Run: headless pygame with SDL's dummy video driver; simulated clock (each Clock.tick advances the game by its frame time, no real sleeping); random seed 0; keys injected as events and as key.get_pressed() state; mouse plan: one left click at the window centre at the start of phase 2, then a move to the lower-right quarter at the start of phase 3; restart key R tapped at the start of phases 3 and 4.
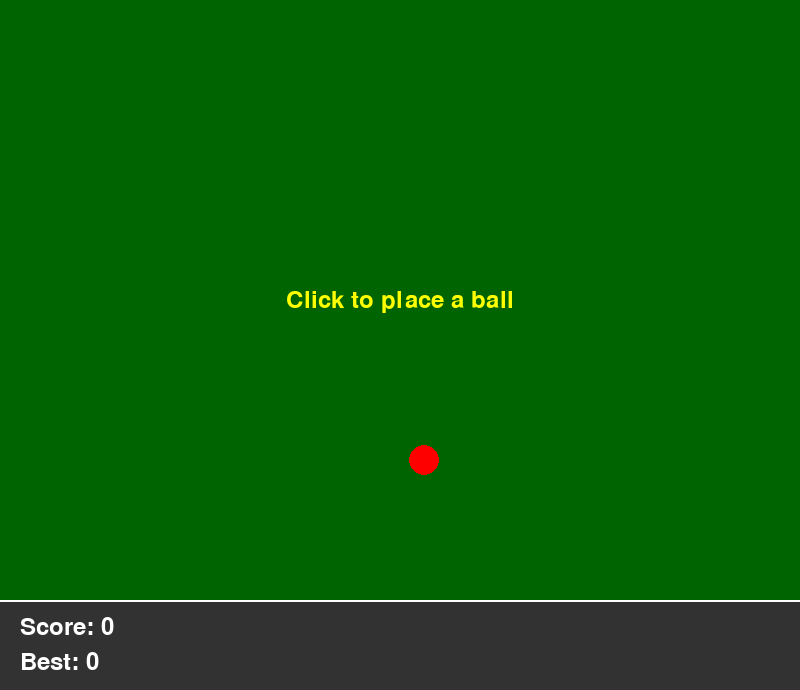
Frame 1 of 4 · flips 1–60 · no input
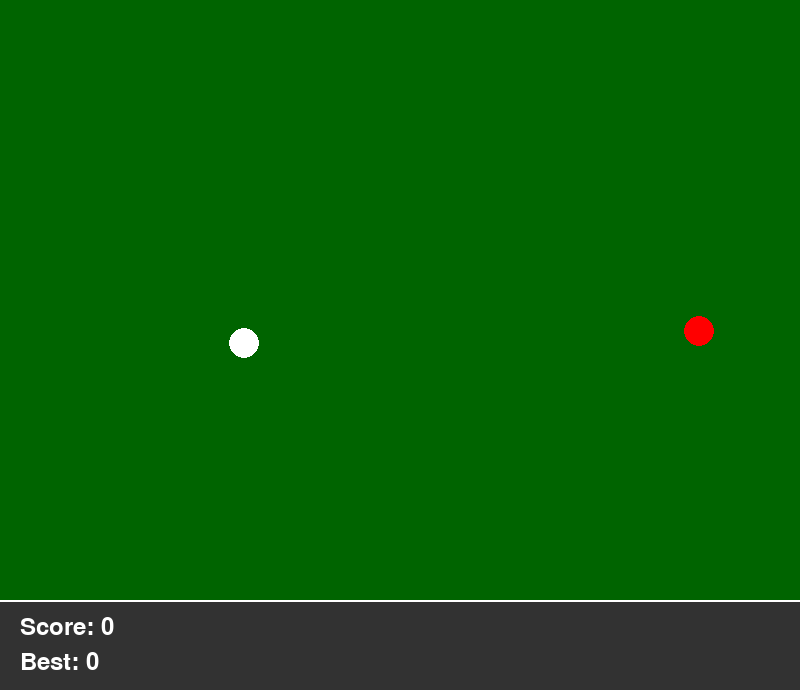
Frame 2 of 4 · flips 61–180 · clicked the window centre · tapped SPACE, RETURN · held RIGHT (→), D
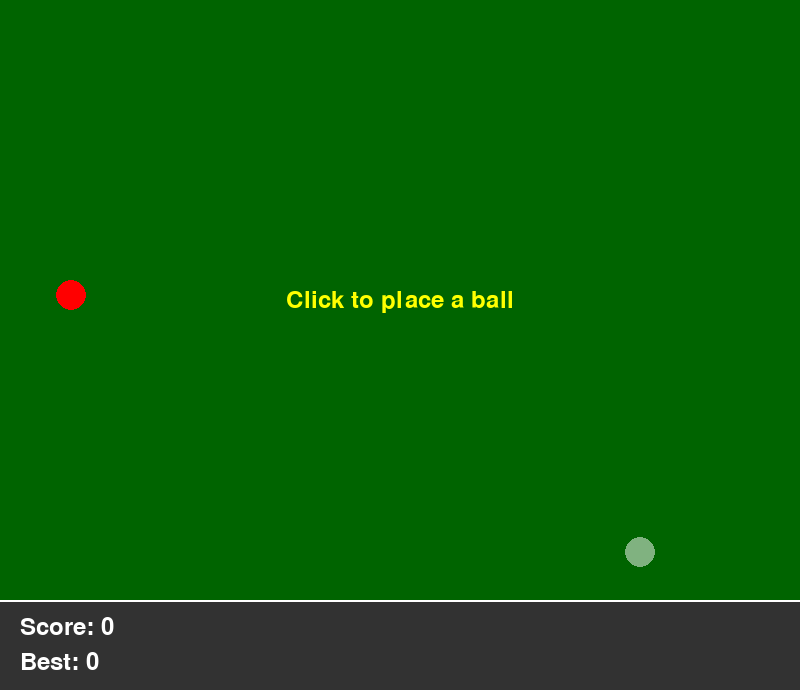
Frame 3 of 4 · flips 181–300 · moved the mouse to the lower-right quarter · tapped R · held DOWN (↓), S
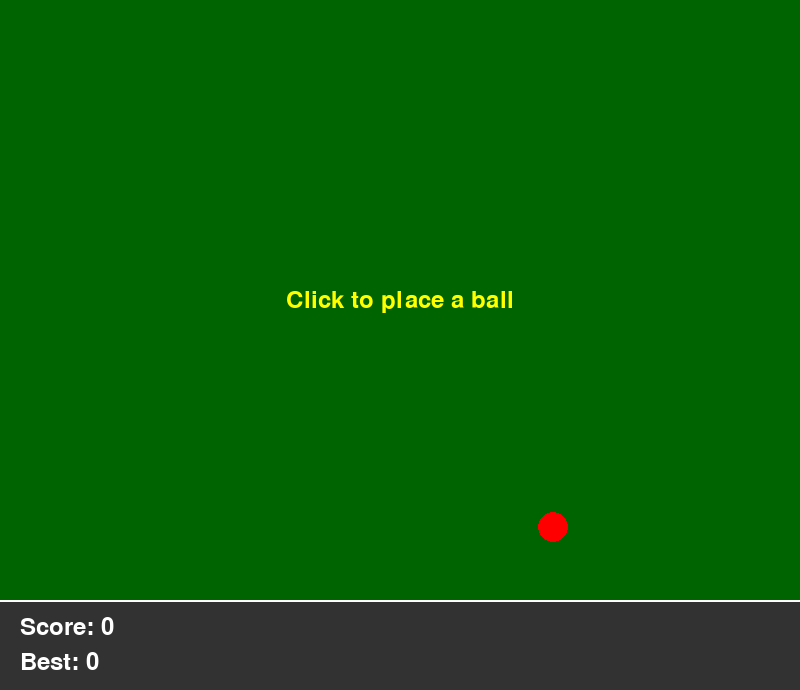
Frame 4 of 4 · flips 301–420 · tapped R · held LEFT (←), A, UP (↑), W

The pygame program that drew these frames:

#!/usr/bin/env python3
"""
Billiard Triangle Game

Amazon Q CLIを使って開発した、ビリヤード風の三角形ゲーム。
球の物理的な動きを楽しみながら、最終的に3つの球で作られる三角形の面積を競います。

作者: iwamot
開発ツール: Amazon Q CLI
ライセンス: MIT
"""

import pygame
import sys
import math
import random
from pygame.locals import *

# ゲーム設定の定数
SCREEN_WIDTH = 800      # 画面の幅
SCREEN_HEIGHT = 690     # 画面の高さ（UIエリア含む）
BOARD_HEIGHT = 600      # 盤面の高さ
FPS = 60                # フレームレート

# 球の設定
BALL_RADIUS = 15                        # 球の半径
TARGET_BALL_COLOR = (255, 0, 0)         # 的球の色（赤）
PLAYER_BALL_COLOR = (255, 255, 255)     # 手球の色（白）

# 色の設定
BG_COLOR = (0, 100, 0)                  # 盤面の背景色（緑）
UI_BG_COLOR = (50, 50, 50)              # UI部分の背景色（グレー）
TRIANGLE_COLOR = (255, 200, 0, 128)     # 三角形の色（半透明黄色）
TEXT_COLOR = (255, 255, 255)            # テキストの色（白）
INSTRUCTION_COLOR = (255, 255, 0)       # 指示テキストの色（黄色）
FONT_SIZE = 36                          # フォントサイズ

# 物理シミュレーションの定数
FRICTION = 0.99         # 摩擦係数（1に近いほど摩擦が少ない）
MIN_VELOCITY = 0.1      # 停止判定の閾値
INITIAL_SPEED = 22.0    # 球の初速
RESTITUTION = 0.6       # 反発係数（1が完全弾性衝突）
WALL_RESTITUTION = 0.8  # 壁での反発係数


class Ball:
    """
    ビリヤード球のクラス
    位置、速度、色などの属性と、移動や衝突などの機能を持つ
    """
    def __init__(self, x, y, color, is_target=False):
        """
        球の初期化
        
        Args:
            x (float): X座標
            y (float): Y座標
            color (tuple): 球の色 (R,G,B)
            is_target (bool): 的球かどうか
        """
        self.x = x
        self.y = y
        self.vx = 0      # X方向の速度
        self.vy = 0      # Y方向の速度
        self.color = color
        self.is_target = is_target
        self.moving = False
    
    def update(self):
        """球の位置と速度を更新する"""
        if self.moving:
            # 位置の更新
            self.x += self.vx
            self.y += self.vy
            
            # 壁との衝突判定と跳ね返り
            if self.x - BALL_RADIUS < 0:
                self.x = BALL_RADIUS
                self.vx = -self.vx * WALL_RESTITUTION
            elif self.x + BALL_RADIUS > SCREEN_WIDTH:
                self.x = SCREEN_WIDTH - BALL_RADIUS
                self.vx = -self.vx * WALL_RESTITUTION
            
            if self.y - BALL_RADIUS < 0:
                self.y = BALL_RADIUS
                self.vy = -self.vy * WALL_RESTITUTION
            elif self.y + BALL_RADIUS > BOARD_HEIGHT:
                self.y = BOARD_HEIGHT - BALL_RADIUS
                self.vy = -self.vy * WALL_RESTITUTION
            
            # 摩擦による減速
            self.vx *= FRICTION
            self.vy *= FRICTION
            
            # 速度が小さくなったら停止
            if math.sqrt(self.vx**2 + self.vy**2) < MIN_VELOCITY:
                self.vx = 0
                self.vy = 0
                self.moving = False
    
    def move_towards(self, target_x, target_y, speed=INITIAL_SPEED):
        """
        指定した目標に向かって球を移動させる
        
        Args:
            target_x (float): 目標のX座標
            target_y (float): 目標のY座標
            speed (float): 初速
        """
        dx = target_x - self.x
        dy = target_y - self.y
        distance = math.sqrt(dx**2 + dy**2)
        
        if distance > 0:
            self.vx = (dx / distance) * speed
            self.vy = (dy / distance) * speed
            self.moving = True
    
    def collide_with(self, other_ball):
        """
        他の球との衝突判定と反応
        
        Args:
            other_ball (Ball): 衝突相手の球
            
        Returns:
            bool: 衝突したかどうか
        """
        dx = other_ball.x - self.x
        dy = other_ball.y - self.y
        distance = math.sqrt(dx**2 + dy**2)
        
        # 衝突判定
        if distance < BALL_RADIUS * 2:
            # 衝突位置を調整（めり込み防止）
            overlap = BALL_RADIUS * 2 - distance
            if distance > 0:  # ゼロ除算防止
                self.x -= (dx / distance) * (overlap / 2)
                self.y -= (dy / distance) * (overlap / 2)
                other_ball.x += (dx / distance) * (overlap / 2)
                other_ball.y += (dy / distance) * (overlap / 2)
            
            # 衝突後の速度計算（運動量保存則に基づく）
            if distance > 0:  # ゼロ除算防止
                # 衝突の法線方向ベクトル
                nx = dx / distance
                ny = dy / distance
                
                # 相対速度
                dvx = other_ball.vx - self.vx
                dvy = other_ball.vy - self.vy
                
                # 法線方向の相対速度
                dot_product = dvx * nx + dvy * ny
                
                # 衝突による速度変化
                impulse = (1 + RESTITUTION) * dot_product
                
                # 速度の更新
                self.vx += impulse * nx
                self.vy += impulse * ny
                other_ball.vx -= impulse * nx
                other_ball.vy -= impulse * ny
                
                # 両方のボールを動かす
                self.moving = True
                other_ball.moving = True
                
                # 完全に同じ軸上にある場合、わずかにランダムな力を加える（無限ループ防止）
                if abs(dx) < 0.001 or abs(dy) < 0.001:
                    # 微小なランダムな力を加える
                    random_force = 0.5
                    self.vx += random.uniform(-random_force, random_force)
                    self.vy += random.uniform(-random_force, random_force)
                    other_ball.vx += random.uniform(-random_force, random_force)
                    other_ball.vy += random.uniform(-random_force, random_force)
            
            return True
        
        return False
    
    def draw(self, screen):
        """
        球を画面に描画する
        
        Args:
            screen: 描画対象の画面
        """
        pygame.draw.circle(screen, self.color, (int(self.x), int(self.y)), BALL_RADIUS)


class BilliardTriangleGame:
    """
    ビリヤード三角形ゲームのメインクラス
    ゲームの状態管理、描画、イベント処理などを行う
    """
    def __init__(self):
        """ゲームの初期化"""
        pygame.init()
        self.screen = pygame.display.set_mode((SCREEN_WIDTH, SCREEN_HEIGHT))
        pygame.display.set_caption("Billiard Triangle Game")
        self.clock = pygame.time.Clock()
        self.font = pygame.font.Font(None, FONT_SIZE)
        
        # カーソル用の半透明の球のサーフェスを作成
        self.cursor_ball_surface = pygame.Surface((BALL_RADIUS*2, BALL_RADIUS*2), pygame.SRCALPHA)
        pygame.draw.circle(self.cursor_ball_surface, (255, 255, 255, 128), (BALL_RADIUS, BALL_RADIUS), BALL_RADIUS)
        
        # ベストスコアの初期化
        self.best_score = 0
        
        # ゲーム状態
        self.reset_game()
    
    def reset_game(self):
        """ゲームをリセットし、新しいゲームを開始する"""
        # ターゲット球の初期化（ランダムな位置）
        target_x = random.randint(BALL_RADIUS * 2, SCREEN_WIDTH - BALL_RADIUS * 2)
        target_y = random.randint(BALL_RADIUS * 2, BOARD_HEIGHT - BALL_RADIUS * 2)
        self.target_ball = Ball(target_x, target_y, TARGET_BALL_COLOR, True)
        
        # プレイヤーの球
        self.player_balls = []
        self.balls_left = 2  # 残りの球の数
        
        # ゲーム状態
        self.placing_ball = False  # 球を配置中かどうか
        self.all_balls_stopped = True  # すべての球が停止しているかどうか
        self.game_over = False
        self.current_score = 0
        self.triangle = None
        
        # 一時的な球（配置プレビュー用）
        self.temp_ball = None
    
    def all_stopped(self):
        """
        すべての球が停止しているかチェック
        
        Returns:
            bool: すべての球が停止していればTrue
        """
        if self.target_ball.moving:
            return False
        
        for ball in self.player_balls:
            if ball.moving:
                return False
        
        return True
    
    def update_balls(self):
        """すべての球の位置と速度を更新し、衝突判定を行う"""
        self.target_ball.update()
        
        for ball in self.player_balls:
            ball.update()
            
            # 他の球との衝突チェック
            ball.collide_with(self.target_ball)
            
            for other_ball in self.player_balls:
                if ball != other_ball:
                    ball.collide_with(other_ball)
    
    def calculate_triangle_area(self):
        """
        3つの球で作られる三角形の面積を計算
        
        Returns:
            float: 三角形の面積
        """
        if len(self.player_balls) < 2:
            return 0
        
        p1 = (self.target_ball.x, self.target_ball.y)
        p2 = (self.player_balls[0].x, self.player_balls[0].y)
        p3 = (self.player_balls[1].x, self.player_balls[1].y)
        
        # 三角形の面積を計算（ヘロンの公式）
        a = math.sqrt((p2[0] - p1[0])**2 + (p2[1] - p1[1])**2)
        b = math.sqrt((p3[0] - p2[0])**2 + (p3[1] - p2[1])**2)
        c = math.sqrt((p1[0] - p3[0])**2 + (p1[1] - p3[1])**2)
        s = (a + b + c) / 2
        
        # 面積計算の前に三角形が成立するか確認
        if s > 0 and s > a and s > b and s > c:
            area = math.sqrt(s * (s-a) * (s-b) * (s-c))
            self.triangle = [p1, p2, p3]
            return area
        
        return 0
    
    def run(self):
        """ゲームのメインループ"""
        running = True
        
        while running:
            # イベント処理
            for event in pygame.event.get():
                if event.type == QUIT:
                    running = False
                
                elif event.type == KEYDOWN:
                    if event.key == K_ESCAPE:
                        running = False
                    elif event.key == K_r:
                        self.reset_game()
                
                elif event.type == MOUSEBUTTONDOWN:
                    if event.button == 1 and self.all_stopped() and self.balls_left > 0 and not self.game_over:
                        # マウス位置が盤面内かチェック
                        mouse_pos = pygame.mouse.get_pos()
                        if mouse_pos[1] <= BOARD_HEIGHT:
                            # 他の球と重ならないかチェック
                            can_place = True
                            if math.sqrt((mouse_pos[0] - self.target_ball.x)**2 + (mouse_pos[1] - self.target_ball.y)**2) < BALL_RADIUS * 2:
                                can_place = False
                            
                            for ball in self.player_balls:
                                if math.sqrt((mouse_pos[0] - ball.x)**2 + (mouse_pos[1] - ball.y)**2) < BALL_RADIUS * 2:
                                    can_place = False
                            
                            if can_place:
                                # 球を配置
                                new_ball = Ball(mouse_pos[0], mouse_pos[1], PLAYER_BALL_COLOR)
                                self.placing_ball = True
                                self.player_balls.append(new_ball)
                                self.balls_left -= 1
                
                elif event.type == MOUSEBUTTONUP:
                    if event.button == 1 and self.placing_ball:
                        self.placing_ball = False
                        # 最後に追加した球をターゲット球に向かって移動させる
                        if self.player_balls:
                            last_ball = self.player_balls[-1]
                            # 色が変わる問題を修正するため、明示的に色を設定
                            last_ball.color = PLAYER_BALL_COLOR
                            last_ball.move_towards(self.target_ball.x, self.target_ball.y)
                            self.all_balls_stopped = False
                
                elif event.type == MOUSEMOTION:
                    # マウスの位置に応じて一時的な球の位置を更新
                    mouse_pos = pygame.mouse.get_pos()
                    if mouse_pos[1] <= BOARD_HEIGHT and self.all_stopped() and self.balls_left > 0 and not self.game_over:
                        # 他の球と重ならないかチェック
                        can_place = True
                        if math.sqrt((mouse_pos[0] - self.target_ball.x)**2 + (mouse_pos[1] - self.target_ball.y)**2) < BALL_RADIUS * 2:
                            can_place = False
                        
                        for ball in self.player_balls:
                            if math.sqrt((mouse_pos[0] - ball.x)**2 + (mouse_pos[1] - ball.y)**2) < BALL_RADIUS * 2:
                                can_place = False
                        
                        # 一時的な球を更新（マウス位置に直接設定）
                        if can_place:
                            self.temp_ball = True
                        else:
                            self.temp_ball = None
            
            # 球の更新
            if not self.all_balls_stopped:
                self.update_balls()
                self.all_balls_stopped = self.all_stopped()
                
                # すべての球が停止したら次のステップへ
                if self.all_balls_stopped:
                    if self.balls_left == 0:
                        # ゲーム終了、スコア計算
                        self.current_score = self.calculate_triangle_area()
                        if self.current_score > self.best_score:
                            self.best_score = self.current_score
                        self.game_over = True
            
            # 描画処理
            self._draw_game()
            
            # フレームレートの制限
            self.clock.tick(FPS)
        
        pygame.quit()
        sys.exit()
    
    def _draw_game(self):
        """ゲーム画面の描画"""
        # 背景の描画
        self.screen.fill(UI_BG_COLOR)
        pygame.draw.rect(self.screen, BG_COLOR, (0, 0, SCREEN_WIDTH, BOARD_HEIGHT))
        pygame.draw.line(self.screen, TEXT_COLOR, (0, BOARD_HEIGHT), (SCREEN_WIDTH, BOARD_HEIGHT), 2)
        
        # 三角形の描画
        if self.game_over and self.triangle:
            triangle_surface = pygame.Surface((SCREEN_WIDTH, BOARD_HEIGHT), pygame.SRCALPHA)
            pygame.draw.polygon(triangle_surface, TRIANGLE_COLOR, self.triangle)
            self.screen.blit(triangle_surface, (0, 0))
        
        # すべての球を描画
        self.target_ball.draw(self.screen)
        for ball in self.player_balls:
            ball.draw(self.screen)
        
        # 一時的な球（プレビュー）を描画
        if self.temp_ball and not self.placing_ball and self.all_balls_stopped and self.balls_left > 0:
            # マウスの現在位置を取得して、そこに半透明の球を描画
            mouse_pos = pygame.mouse.get_pos()
            if mouse_pos[1] <= BOARD_HEIGHT:
                self.screen.blit(self.cursor_ball_surface, (mouse_pos[0] - BALL_RADIUS, mouse_pos[1] - BALL_RADIUS))
        
        # 情報表示
        self._draw_ui()
        
        # 画面の更新
        pygame.display.flip()
    
    def _draw_ui(self):
        """UI部分の描画"""
        info_y = BOARD_HEIGHT + 15
        
        # スコア表示
        score_text = self.font.render(f"Score: {int(self.current_score)}", True, TEXT_COLOR)
        self.screen.blit(score_text, (20, info_y))
        
        best_score_text = self.font.render(f"Best: {int(self.best_score)}", True, TEXT_COLOR)
        self.screen.blit(best_score_text, (20, info_y + 35))
        
        # ゲームステータスのテキスト
        if self.game_over:
            game_over_text = self.font.render("Press R to play again", True, INSTRUCTION_COLOR)
            text_rect = game_over_text.get_rect(center=(SCREEN_WIDTH // 2, BOARD_HEIGHT // 2))
            self.screen.blit(game_over_text, text_rect)
        elif not self.game_over and self.all_balls_stopped and self.balls_left > 0:
            help_text = self.font.render("Click to place a ball", True, INSTRUCTION_COLOR)
            text_rect = help_text.get_rect(center=(SCREEN_WIDTH // 2, BOARD_HEIGHT // 2))
            self.screen.blit(help_text, text_rect)


if __name__ == "__main__":
    game = BilliardTriangleGame()
    game.run()
